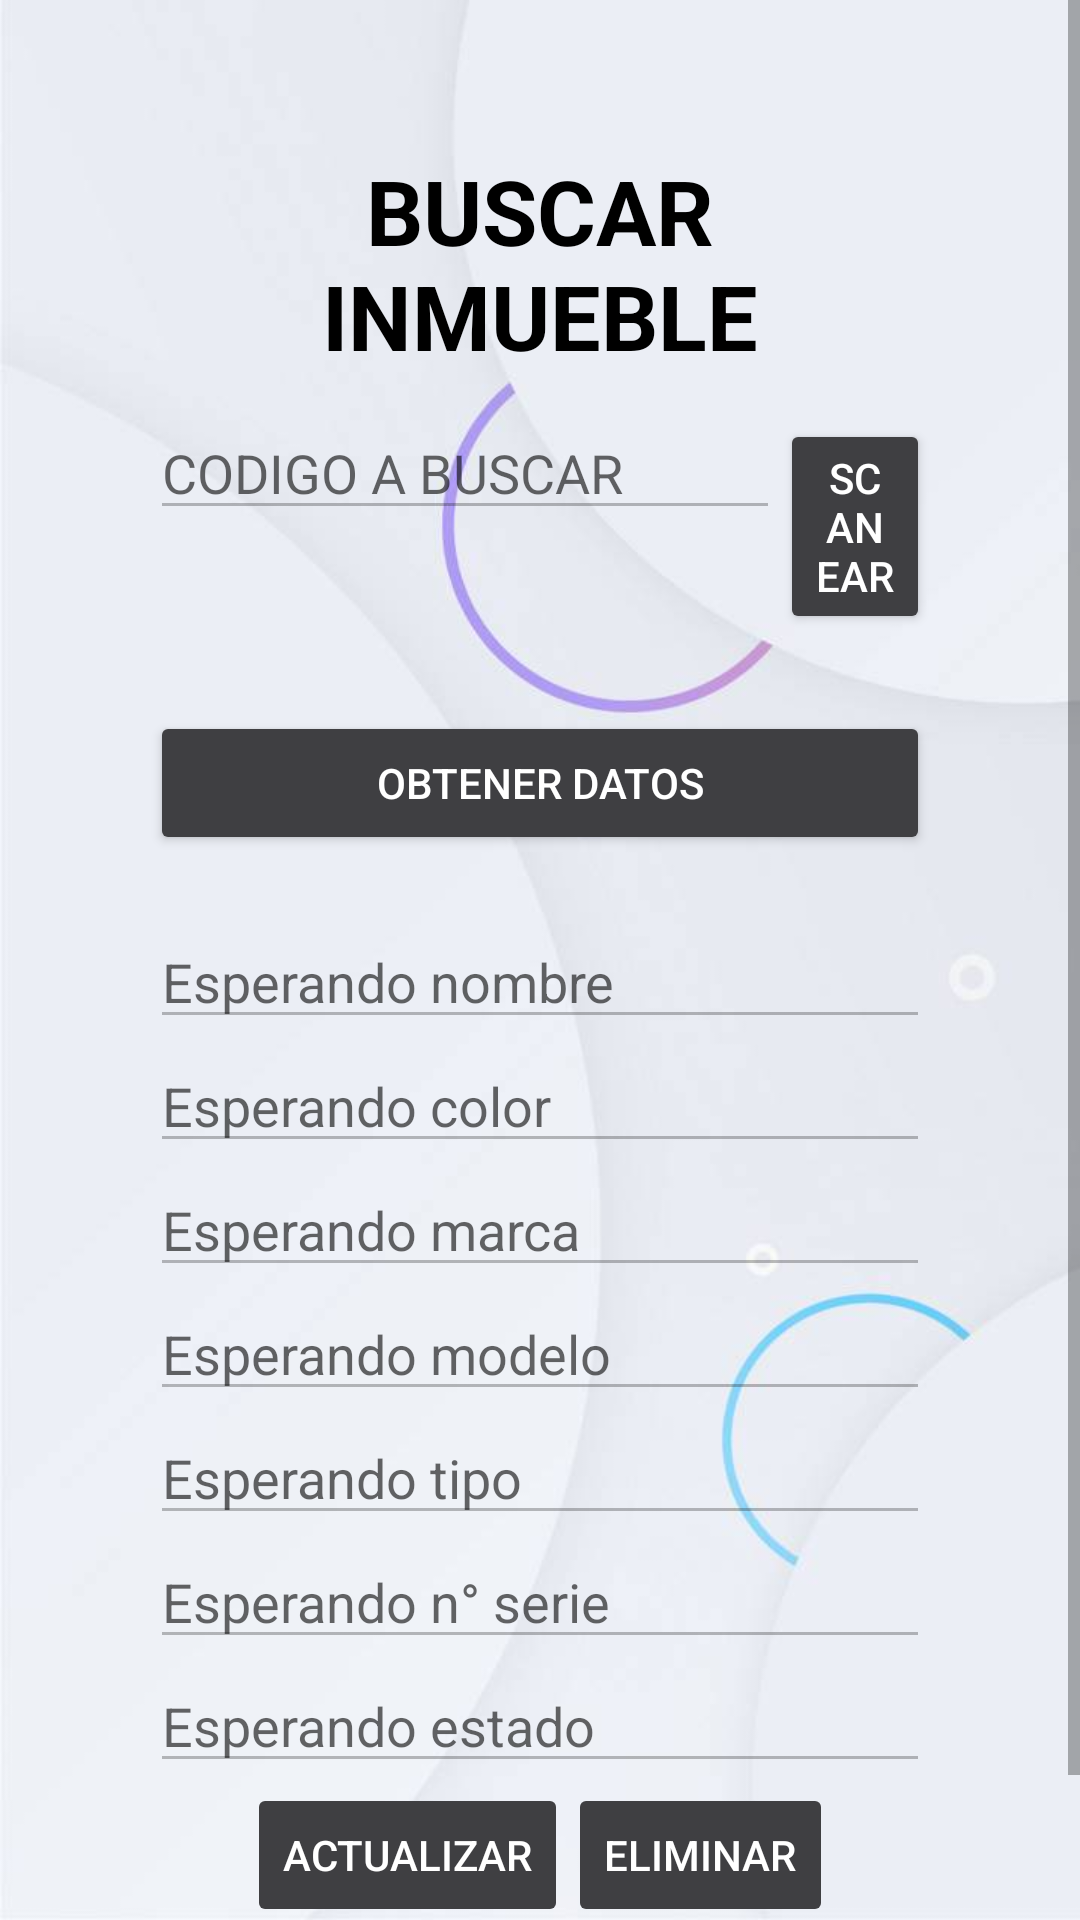

Layout XML and referenced resources for this Android screen:
<!-- AndroidManifest.xml: application theme AppTheme -->
<!-- res/layout/activity_operate_inmueble.xml -->
<?xml version="1.0" encoding="utf-8"?>
<LinearLayout xmlns:android="http://schemas.android.com/apk/res/android"
    android:layout_width="match_parent"
    android:layout_height="match_parent"
    android:orientation="vertical"
    android:background="@drawable/operate">

    <ScrollView
        android:layout_width="match_parent"
        android:layout_height="match_parent">

        <LinearLayout
            android:layout_width="match_parent"
            android:layout_height="wrap_content"
            android:padding="50dp"
            android:orientation="vertical">

            <TextView
                android:id="@+id/textView3"
                android:layout_width="match_parent"
                android:layout_height="wrap_content"
                android:layout_marginBottom="10dp"
                android:text="BUSCAR INMUEBLE"
                android:textAlignment="center"
                android:textColor="#000000"
                android:textSize="30sp"
                android:textStyle="bold" />
            <LinearLayout
                android:layout_width="match_parent"
                android:layout_height="wrap_content"
                android:orientation="horizontal">
                <EditText
                    android:id="@+id/editCodBuscar"
                    android:layout_width="wrap_content"
                    android:layout_height="wrap_content"
                    android:ems="10"
                    android:enabled="false"
                    android:hint="CODIGO A BUSCAR" />

                <Button
                    android:id="@+id/btnBuscar"
                    android:layout_width="wrap_content"
                    android:layout_height="wrap_content"
                    android:layout_marginBottom="30dp"
                    android:text="SCANEAR"
                    android:theme="@style/RaisedButtonDark"/>
            </LinearLayout>

            <Button
                android:id="@+id/btnSet"
                android:layout_width="match_parent"
                android:layout_height="wrap_content"
                android:layout_marginBottom="20dp"
                android:text="OBTENER DATOS"
                android:theme="@style/RaisedButtonDark"/>

            <EditText
                android:id="@+id/editarNombre"
                android:layout_width="match_parent"
                android:layout_height="wrap_content"
                android:ems="10"
                android:enabled="false"
                android:hint="Esperando nombre"
                android:inputType="textPersonName" />

            <EditText
                android:id="@+id/editarColor"
                android:layout_width="match_parent"
                android:layout_height="wrap_content"
                android:ems="10"
                android:enabled="false"
                android:hint="Esperando color"
                android:inputType="textPersonName" />

            <EditText
                android:id="@+id/editarMarca"
                android:layout_width="match_parent"
                android:layout_height="wrap_content"
                android:ems="10"
                android:enabled="false"
                android:hint="Esperando marca"
                android:inputType="textPersonName" />

            <EditText
                android:id="@+id/editarModelo"
                android:layout_width="match_parent"
                android:layout_height="wrap_content"
                android:ems="10"
                android:enabled="false"
                android:hint="Esperando modelo"
                android:inputType="textPersonName" />

            <EditText
                android:id="@+id/editarTipo"
                android:layout_width="match_parent"
                android:layout_height="wrap_content"
                android:ems="10"
                android:enabled="false"
                android:hint="Esperando tipo"
                android:inputType="textPersonName" />

            <EditText
                android:id="@+id/editarSerie"
                android:layout_width="match_parent"
                android:layout_height="wrap_content"
                android:ems="10"
                android:enabled="false"
                android:hint="Esperando n° serie"
                android:inputType="textPersonName" />

            <EditText
                android:id="@+id/editarEstado"
                android:layout_width="match_parent"
                android:layout_height="wrap_content"
                android:ems="10"
                android:enabled="false"
                android:hint="Esperando estado"
                android:inputType="textPersonName" />
            <LinearLayout
                android:layout_width="match_parent"
                android:layout_height="wrap_content"
                android:orientation="horizontal"
                android:gravity="center">
                <Button
                    android:id="@+id/botonActualizar"
                    android:layout_width="wrap_content"
                    android:layout_height="wrap_content"
                    android:enabled="false"
                    android:text="Actualizar"
                    android:theme="@style/RaisedButtonDark"/>

                <Button
                    android:id="@+id/botonEliminar"
                    android:layout_width="wrap_content"
                    android:layout_height="wrap_content"
                    android:enabled="false"
                    android:text="ELIMINAR"
                    android:theme="@style/RaisedButtonDark"/>
            </LinearLayout>

        </LinearLayout>
    </ScrollView>
    </LinearLayout>
<!-- resources referenced by this layout -->
<resources>
  <!-- drawable operate: jpg bitmap (drawable, 20580 bytes) -->
  <style name="RaisedButtonDark" parent="Theme.AppCompat.Light">
          <item name="colorButtonNormal">@color/colorPrimaryDark</item>
          <item name="colorControlHighlight">@color/colorPrimary</item>
          <item name="android:textColor">@android:color/white</item>
      </style>
  <style name="AppTheme" parent="Theme.AppCompat.Light.NoActionBar">
          
          <item name="colorPrimary">@color/colorPrimary</item>
          <item name="colorPrimaryDark">@color/colorPrimaryDark</item>
          <item name="colorAccent">@color/colorAccent</item>
      </style>
  <color name="colorPrimaryDark">#3F3F42</color>
  <color name="colorPrimary">#5E5E66</color>
  <color name="colorAccent">#FFFFFF</color>
</resources>
